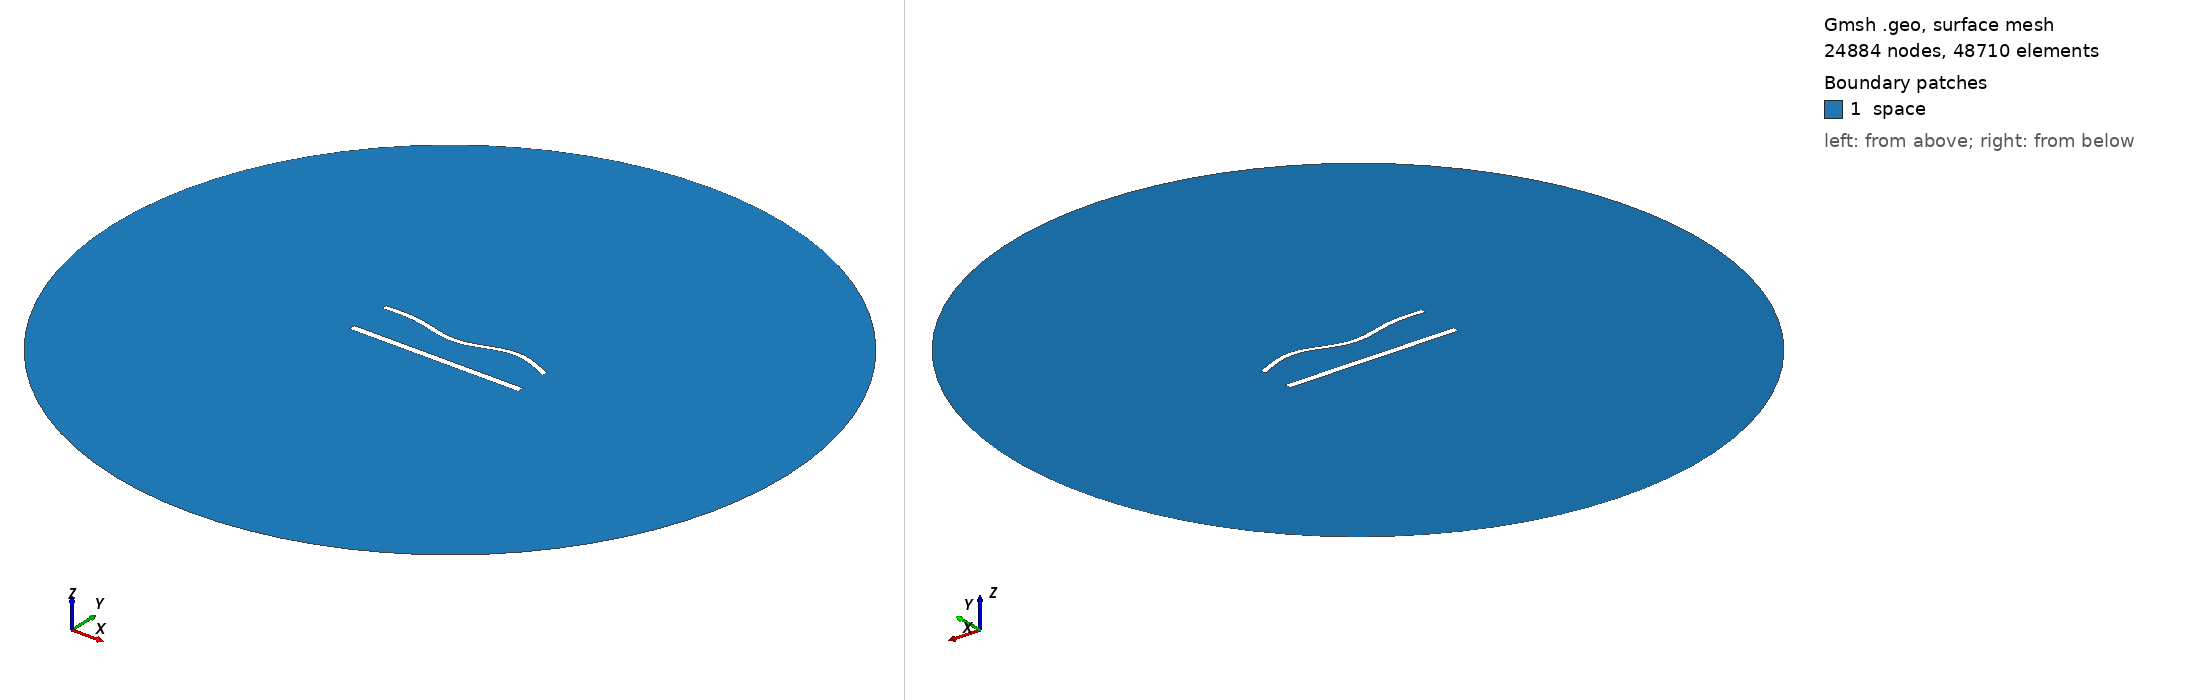

Gmsh geometry script, surface-meshed: 24884 nodes, 48710 surface elements. Boundary patches (legend numbers): 1 space. Left view from above one corner, right view from below the opposite corner. Legend entries are the model's physical surfaces. The drawing asked Gmsh for element sizes between 1% and 20% of the model's largest extent; the script's own settings can give other sizes.

=== 1380.geo (drawn) ===
//---------------------------------------
// Geometry kernel
//---------------------------------------

SetFactory("OpenCASCADE");



//---------------------------------------
// Parameters of the geometry
//---------------------------------------

// Overetch of the upper plate
overetch = 0.375;

// Distance between the plates
distance = 25.0;

// Discretization over the x axis (for the deformation)
nx = 50; 

// Length of the plate
L = 100 - overetch; 

// Number of modes
n = 4; 

// 1st mode coefficient
coeff(1) = -1.5;
beta(1) = 0.596864 * 3.1415926535 / L;

// 2nd mode coefficient
coeff(2) = -1.5;
beta(2) = 1.49418 * 3.1415926535 / L;

// 3rd mode coefficient
coeff(3) = -1.5;
beta(3) = 2.50025 * 3.1415926535 / L;

// 4th mode coefficient
coeff(4) = 1.5;
beta(4) = 3.49999 * 3.1415926535 / L;



//---------------------------------------
// Upper plate (deformed rectangle)
//---------------------------------------

// Coordiantes of the upper plate
xmin = -50;
xmax = 50 - overetch;

// Height of the upper plate
yheight = 4 - 2 * overetch;

// Indexes of the points
UpperID[] = {};
LowerID[] = {};
LeftID[] = {};
RightID[] = {};

// Point index
p = 1;

// Horizontal edges
For i In {1:nx}
    x = xmin + (i-1)*(xmax - xmin)/(nx-1);

    y_bottom = distance / 2 + overetch;
    For j In {1:n}
        C = (Cosh(beta(j)*L) + Cos(beta(j)*L)) / (Sinh(beta(j)*L) + Sin(beta(j)*L));
        y_bottom  = y_bottom + coeff(j) * (Cosh(beta(j)*(x+50)) - Cos(beta(j)*(x+50)) - C * (Sinh(beta(j)*(x+50)) - Sin(beta(j)*(x+50))));
    EndFor

    y_top = y_bottom + yheight;

    Point(p) = {x, y_top, 0, 1.0};
    UpperID[i] = p;
    p = p + 1;

    Point(p) = {x, y_bottom, 0, 1.0};
    LowerID[i] = p;
    p = p + 1;
EndFor

// Create point lists
UpperPts[] = {}; LowerPts[] = {};
For i In {1:nx}
  UpperPts[] += {UpperID[i]};
  LowerPts[] += {LowerID[i]};
EndFor

// Build splines
Spline(1) = {UpperPts[]};
Spline(2) = {LowerPts[]};
Line(3) = {LowerPts[nx-1], UpperPts[nx-1]};
Line(4) = {LowerPts[0], UpperPts[0]};

// Build the plane surface
Curve Loop(1) = {2, 3, -1, -4};
Plane Surface(1) = {1};



//---------------------------------------
// Lower plate (rectangle)
//---------------------------------------

// Vertices
Point(1001) = {-50, -distance/2, 0, 1.0};
Point(1002) = { 50, -distance/2, 0, 1.0};
Point(1003) = { 50,  -distance/2 + 4, 0, 1.0};
Point(1004) = {-50,  -distance/2 + 4, 0, 1.0};

// Edges
Line(5) = {1001, 1002};
Line(6) = {1002, 1003};
Line(7) = {1003, 1004};
Line(8) = {1004, 1001};

// Plane surface
Line Loop(2) = {5, 6, 7, 8};
Plane Surface(2) = {2}; 



//---------------------------------------
// Outer (fictious) boundary
//---------------------------------------

// Points
Point(1005) = {0, 0, 0};       // Center
Point(1006) = {200, 0, 0};     // Start point
Point(1007) = {0, 200, 0};     // 90 degrees
Point(1008) = {-200, 0, 0};    // 180 degrees
Point(1009) = {0, -200, 0};    // 270 degrees

// Circle arcs (each needs start, center, end)
Circle(9) = {1006, 1005, 1007};
Circle(10) = {1007, 1005, 1008};
Circle(11) = {1008, 1005, 1009};
Circle(12) = {1009, 1005, 1006};

// Plane surface for the entire domain
Curve Loop(3) = {9, 10, 11, 12};
Surface(3) = {3};

// Subtract the plates from the whole domain to obtain the actual domain where we want to solve the equations
BooleanDifference{ Surface{3}; Delete; }{ Surface{1}; Surface{2}; Delete; }




//---------------------------------------
// Transfinite Lines/Curves
//---------------------------------------

// Set the number of points on the boundaries
r = 6;
d = 0.15;

// Plates
Transfinite Curve {1} = 50*r/4 Using Progression 1;
Transfinite Line {2} = 50*r Using Progression 1;
Transfinite Curve {3, 4} = 2*r Using Progression 1+d;
Transfinite Line {5} = 50*r/4 Using Progression 1;
Transfinite Line {7} = 50*r Using Progression 1;
Transfinite Line {6} = 2*r Using Progression 1-d;
Transfinite Line {8} = 2*r Using Progression 1+d;

// Outer boundary
Transfinite Line {9, 10, 11, 12} = 20 Using Progression 1;



//---------------------------------------
// Physical groups
//---------------------------------------                

// Physical curves (boundaries)
Physical Line("force_segment", 10) = {2};
Physical Line("upper_plate", 11) = {1, 3, 4};
Physical Line("lower_plate", 12) = {5, 6, 7, 8};
Physical Line("boundary", 20) = {9, 10, 11, 12};

// Physical Surfaces
Physical Surface("space", 30) = {3};



//---------------------------------------
// 6. Generate the Mesh
//---------------------------------------

// 2D mesh generation
Mesh 2;
